Labelled photos from "diabetic-retinopathy", an image-classification folder in worldstar/NCHC-Slurm-Demo. The possible labels are: mild, moderate, proliferate DR, severe.

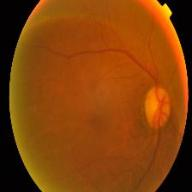
Label: mild

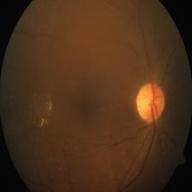
Label: proliferate DR

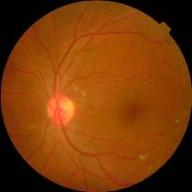
Label: moderate

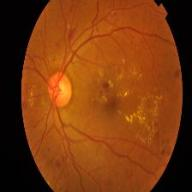
Label: severe

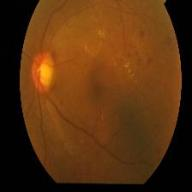
Label: mild

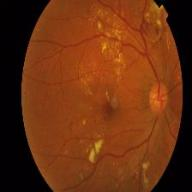
Label: proliferate DR
